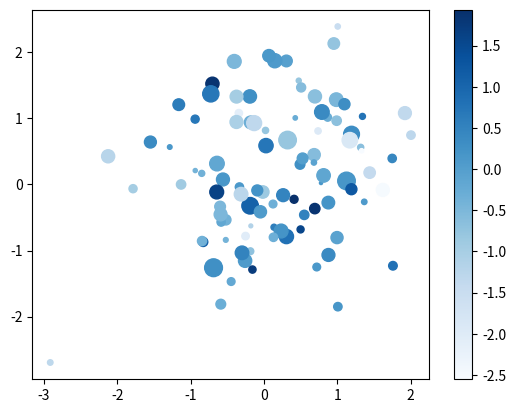

This chart was generated by the following Python code:
import numpy as np
import matplotlib.pyplot as plt


N = 100
s = np.abs(50 + 50 * np.random.randn(N))
c = np.random.randn(N)

x = np.random.randn(N)
y = np.random.randn(N)

plt.scatter(x, y, s=s, c=c, cmap=plt.cm.Blues)
plt.colorbar()
plt.show()